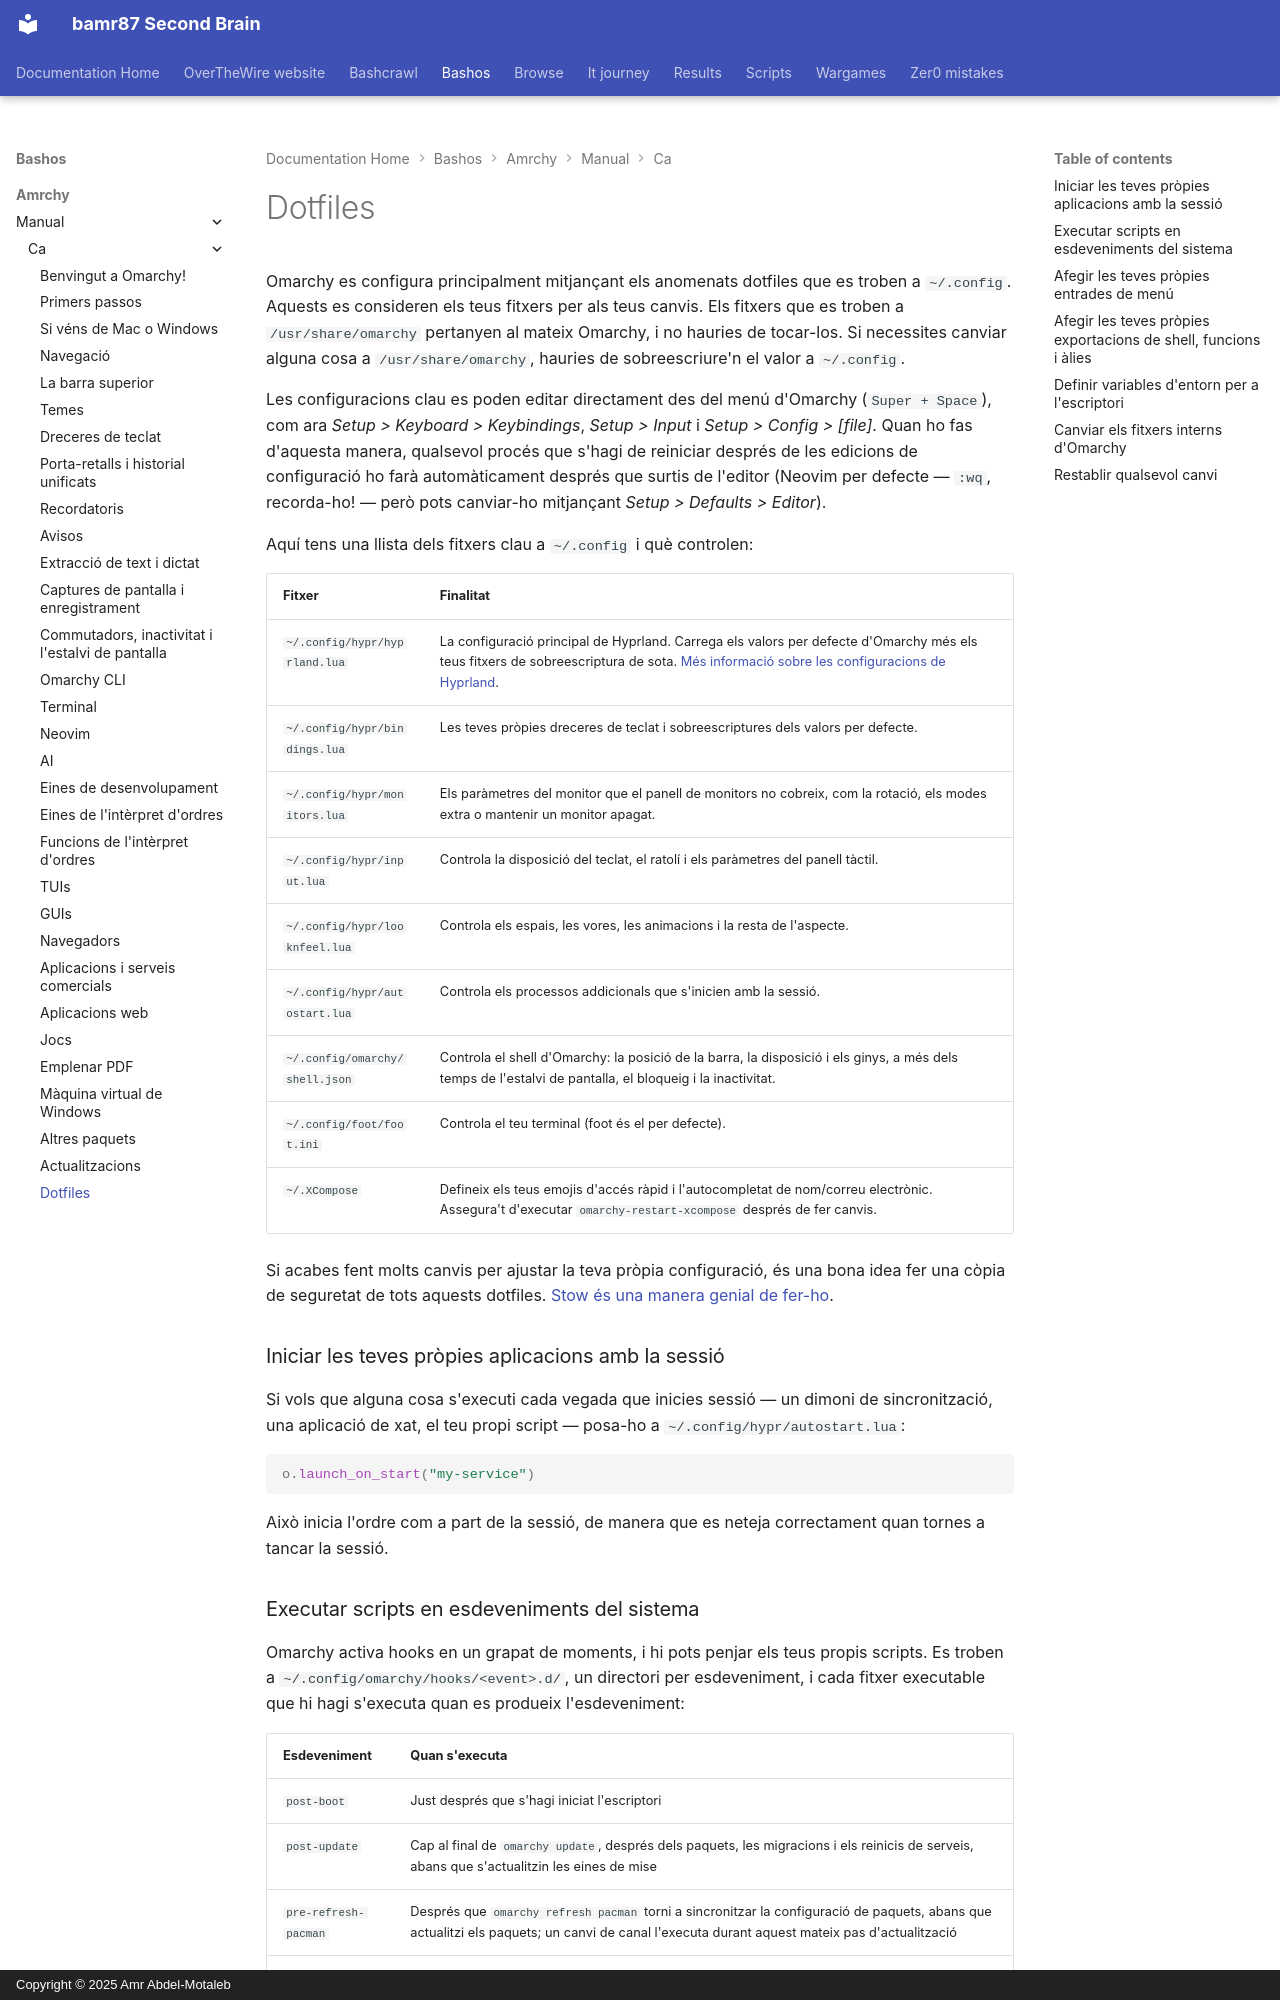

repository: bamr87/README · page: bashos/amrchy/manual/ca/31-dotfiles/index.html · generator: mkdocs · copyright: Copyright © 2025 Amr Abdel-Motaleb

---
source_file: amrchy/manual/ca/31-dotfiles.md
source_repo: bamr87/bashos
source_url: https://github.com/bamr87/bashos/blob/main/amrchy/manual/ca/31-dotfiles.md
title: Dotfiles
---
# Dotfiles

Omarchy es configura principalment mitjançant els anomenats dotfiles que es troben a `~/.config`. Aquests es consideren els teus fitxers per als teus canvis. Els fitxers que es troben a `/usr/share/omarchy` pertanyen al mateix Omarchy, i no hauries de tocar-los. Si necessites canviar alguna cosa a `/usr/share/omarchy`, hauries de sobreescriure'n el valor a `~/.config`.

Les configuracions clau es poden editar directament des del menú d'Omarchy (`Super + Space`), com ara _Setup > Keyboard > Keybindings_, _Setup > Input_ i _Setup > Config > [file]_. Quan ho fas d'aquesta manera, qualsevol procés que s'hagi de reiniciar després de les edicions de configuració ho farà automàticament després que surtis de l'editor (Neovim per defecte — `:wq`, recorda-ho! — però pots canviar-ho mitjançant _Setup > Defaults > Editor_).

Aquí tens una llista dels fitxers clau a `~/.config` i què controlen:

| Fitxer                  | Finalitat              |
| ----------------------- | --------------------- |
| `~/.config/hypr/hyprland.lua` | La configuració principal de Hyprland. Carrega els valors per defecte d'Omarchy més els teus fitxers de sobreescriptura de sota. [Més informació sobre les configuracions de Hyprland](https://wiki.hypr.land/Configuring/).  |
| `~/.config/hypr/bindings.lua` | Les teves pròpies dreceres de teclat i sobreescriptures dels valors per defecte. |
| `~/.config/hypr/monitors.lua` | Els paràmetres del monitor que el panell de monitors no cobreix, com la rotació, els modes extra o mantenir un monitor apagat. |
| `~/.config/hypr/input.lua` | Controla la disposició del teclat, el ratolí i els paràmetres del panell tàctil. |
| `~/.config/hypr/looknfeel.lua` | Controla els espais, les vores, les animacions i la resta de l'aspecte. |
| `~/.config/hypr/autostart.lua` | Controla els processos addicionals que s'inicien amb la sessió. |
| `~/.config/omarchy/shell.json` | Controla el shell d'Omarchy: la posició de la barra, la disposició i els ginys, a més dels temps de l'estalvi de pantalla, el bloqueig i la inactivitat. |
| `~/.config/foot/foot.ini` | Controla el teu terminal (foot és el per defecte). |
| `~/.XCompose` | Defineix els teus emojis d'accés ràpid i l'autocompletat de nom/correu electrònic. Assegura't d'executar `omarchy-restart-xcompose` després de fer canvis. |

Si acabes fent molts canvis per ajustar la teva pròpia configuració, és una bona idea fer una còpia de seguretat de tots aquests dotfiles. [Stow és una manera genial de fer-ho](https://www.youtube.com/watch?v=NoFiYOqnC4o).

### Iniciar les teves pròpies aplicacions amb la sessió

Si vols que alguna cosa s'executi cada vegada que inicies sessió — un dimoni de sincronització, una aplicació de xat, el teu propi script — posa-ho a `~/.config/hypr/autostart.lua`:

```lua
o.launch_on_start("my-service")
```

Això inicia l'ordre com a part de la sessió, de manera que es neteja correctament quan tornes a tancar la sessió.
